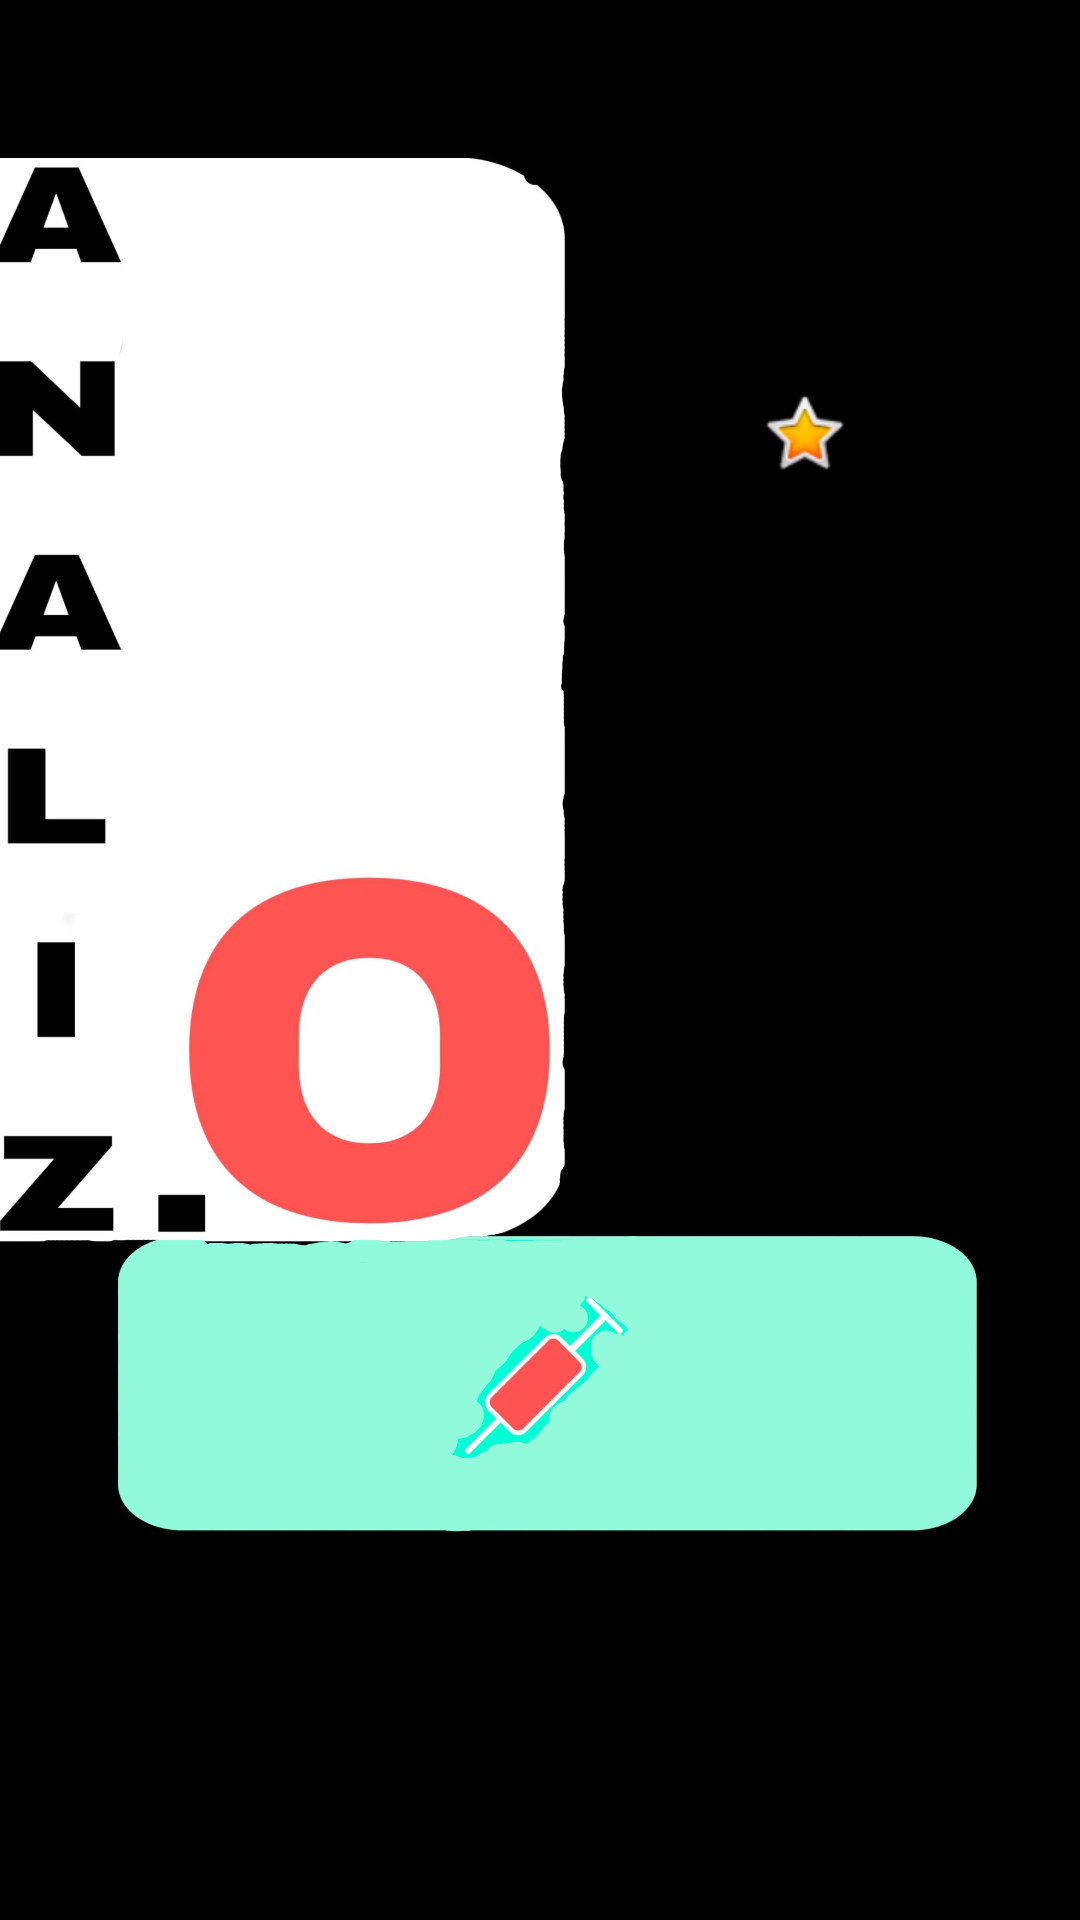

Layout XML and referenced resources for this Android screen:
<!-- AndroidManifest.xml: application theme Theme.Proekt42 -->
<!-- res/layout/activity_main.xml -->
<?xml version="1.0" encoding="utf-8"?>
<androidx.constraintlayout.widget.ConstraintLayout xmlns:android="http://schemas.android.com/apk/res/android"
    xmlns:app="http://schemas.android.com/apk/res-auto"
    xmlns:tools="http://schemas.android.com/tools"
    android:id="@+id/main"
    android:layout_width="match_parent"
    android:layout_height="match_parent"
    android:background="#000000"
    android:scrollbars="vertical"
    tools:context=".MainActivity">

    <ImageButton
        android:id="@+id/imageButton"
        android:layout_width="375dp"
        android:layout_height="214dp"
        android:layout_marginBottom="76dp"
        android:background="#000000"
        android:bottomLeftRadius="50dp"
        android:bottomRightRadius="50dp"
        android:onClick="onClick"
        android:scaleType="centerInside"
        app:layout_constraintBottom_toBottomOf="parent"
        app:layout_constraintEnd_toEndOf="parent"
        app:layout_constraintHorizontal_bias="0.495"
        app:layout_constraintStart_toStartOf="parent"
        app:srcCompat="@drawable/mainbut" />

    <ImageView
        android:id="@+id/imageView2"
        android:layout_width="304dp"
        android:layout_height="469dp"
        android:layout_marginEnd="140dp"
        app:layout_constraintBottom_toBottomOf="parent"
        app:layout_constraintEnd_toEndOf="parent"
        app:layout_constraintTop_toTopOf="parent"
        app:layout_constraintVertical_bias="0.0"
        app:srcCompat="@drawable/photo_5422860974362327176_w" />

    <ImageButton
        android:id="@+id/DOP"
        android:layout_width="149dp"
        android:layout_height="203dp"
        android:backgroundTint="#000000"
        android:onClick="onClick"
        app:layout_constraintBottom_toBottomOf="parent"
        app:layout_constraintEnd_toEndOf="parent"
        app:layout_constraintHorizontal_bias="0.917"
        app:layout_constraintStart_toStartOf="parent"
        app:layout_constraintTop_toTopOf="parent"
        app:layout_constraintVertical_bias="0.098"
        app:srcCompat="@android:drawable/btn_star_big_on" />

</androidx.constraintlayout.widget.ConstraintLayout>
<!-- resources referenced by this layout -->
<resources>
  <!-- drawable mainbut: png bitmap (drawable, 138876 bytes) -->
  <!-- drawable photo_5422860974362327176_w: png bitmap (drawable, 350297 bytes) -->
  <style name="Theme.Proekt42" parent="Base.Theme.Proekt42" />
  <style name="Base.Theme.Proekt42" parent="Theme.Material3.DayNight.NoActionBar">
          
          
      </style>
</resources>
